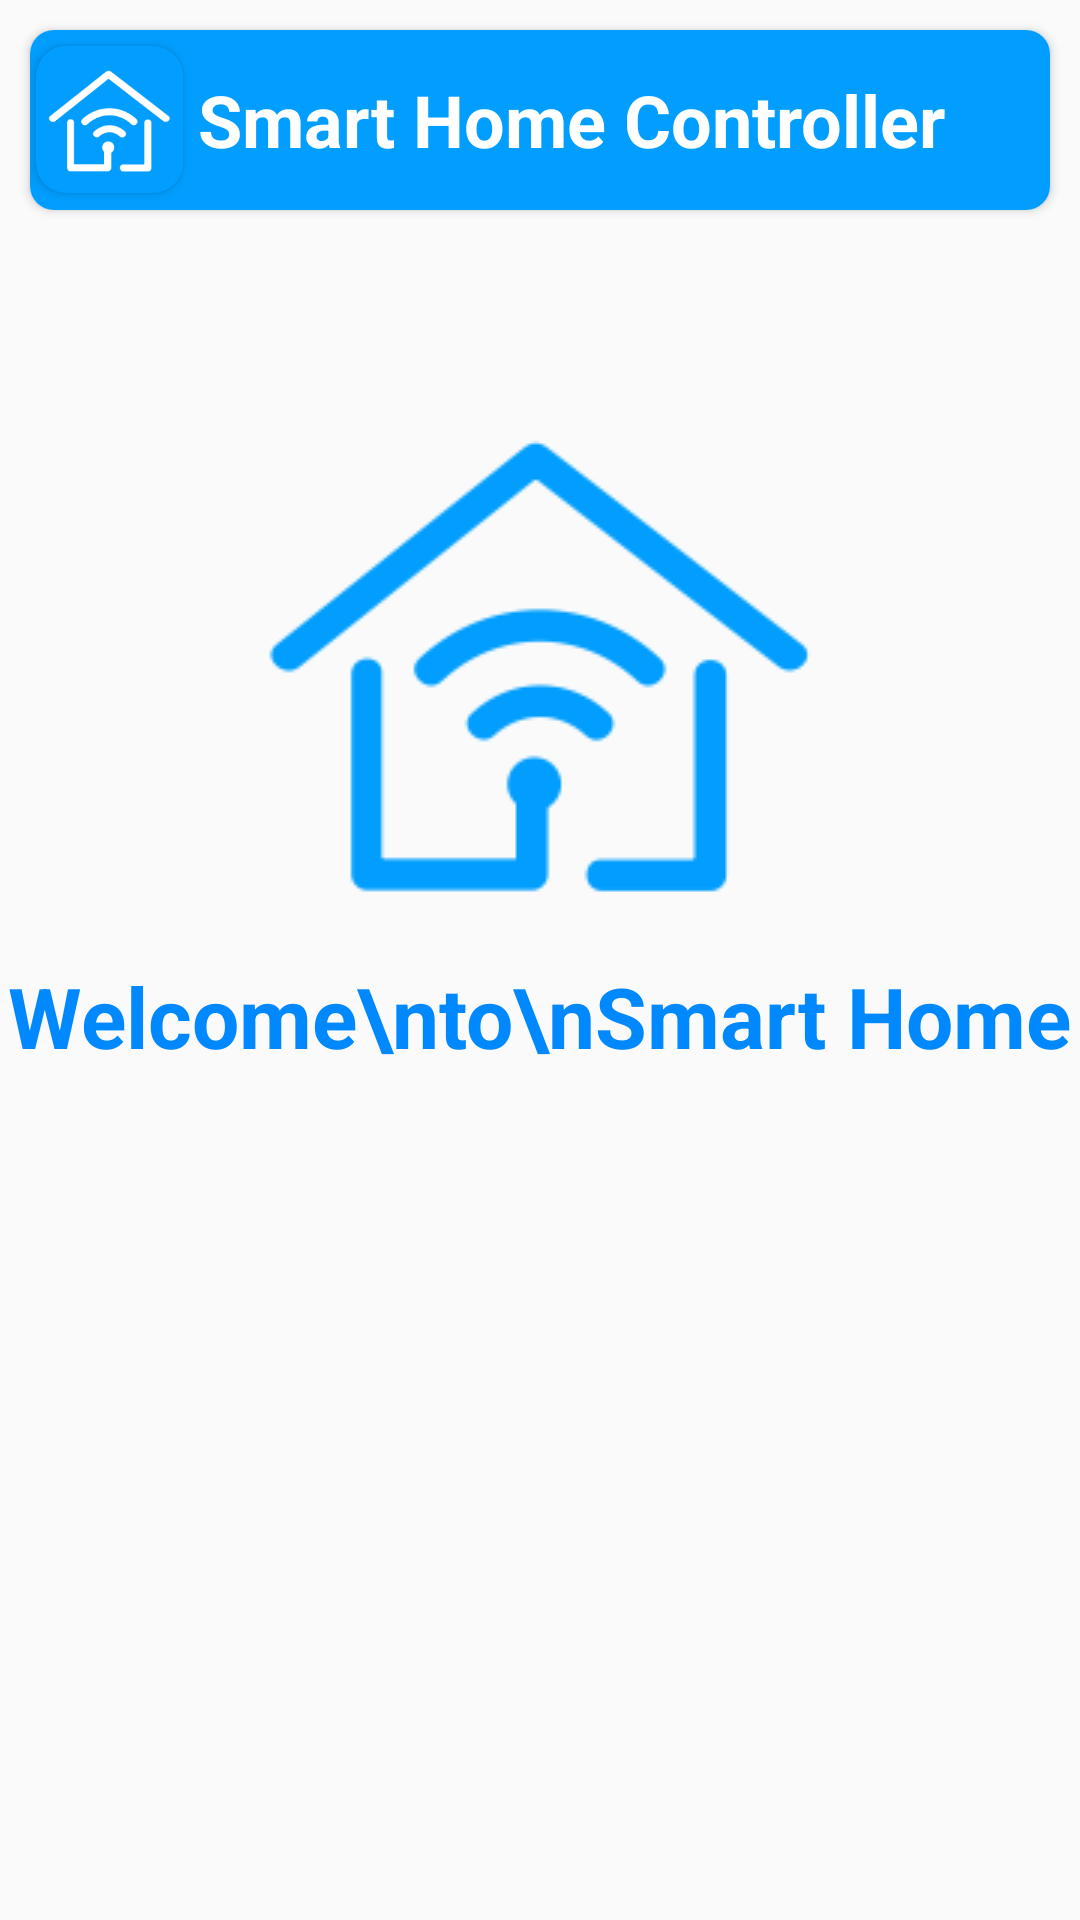

Layout XML and referenced resources for this Android screen:
<!-- AndroidManifest.xml: application theme AppTheme -->
<!-- res/layout/activity_splash.xml -->
<?xml version="1.0" encoding="utf-8"?>
<LinearLayout xmlns:android="http://schemas.android.com/apk/res/android"
    xmlns:app="http://schemas.android.com/apk/res-auto"
    xmlns:tools="http://schemas.android.com/tools"
    android:layout_width="match_parent"
    android:layout_height="match_parent"
    android:orientation="vertical"
    tools:context=".Splash">

    <android.support.v7.widget.CardView
        android:layout_width="match_parent"
        android:layout_height="wrap_content"
        android:layout_margin="10dp"
        app:cardCornerRadius="8dp">
        <LinearLayout
            android:layout_width="match_parent"
            android:layout_height="60dp"
            android:orientation="horizontal"
            android:layout_gravity="center"
            android:background="@color/colorPrimaryDark">
            <android.support.v7.widget.CardView
                android:layout_width="wrap_content"
                android:layout_height="wrap_content"
                android:layout_gravity="center"
                app:cardCornerRadius="10dp"
                android:layout_marginLeft="2dp"
                app:cardBackgroundColor="@color/colorPrimaryDark">
                <ImageView
                    android:layout_width="45dp"
                    android:layout_height="45dp"
                    android:layout_margin="2dp"
                    android:layout_gravity="center"
                    android:tint="#fff"
                    android:src="@drawable/sm2"/>
            </android.support.v7.widget.CardView>

            <TextView
                android:layout_width="wrap_content"
                android:layout_height="50dp"
                android:layout_gravity="center"
                android:layout_marginTop="5dp"
                android:gravity="center"
                android:text="Smart Home Controller"
                android:textSize="24dp"
                android:textStyle="bold"
                android:layout_margin="5dp"
                android:textColor="#fff"/>
        </LinearLayout>
    </android.support.v7.widget.CardView>

    <ImageView
        android:layout_width="wrap_content"
        android:layout_height="wrap_content"
        android:src="@drawable/sm2"
        android:layout_gravity="center"
        android:tint="@color/colorPrimaryDark"
        android:layout_marginTop="40dp"/>
    <TextView
        android:layout_width="wrap_content"
        android:layout_height="wrap_content"
        android:textSize="28dp"
        android:text="Welcome\nto\nSmart Home"
        android:gravity="center"
        android:layout_gravity="center"
        android:textColor="@color/colorPrimary"
        android:textStyle="bold"/>



</LinearLayout>
<!-- resources referenced by this layout -->
<resources>
  <color name="colorPrimary">#0088ff</color>
  <color name="colorPrimaryDark">#019eff</color>
  <!-- drawable sm2: png bitmap (drawable, 6598 bytes) -->
  <style name="AppTheme" parent="Theme.AppCompat.Light.NoActionBar">
          
          <item name="colorPrimary">@color/colorPrimary</item>
          <item name="colorPrimaryDark">@color/colorPrimaryDark</item>
          <item name="colorAccent">@color/colorAccent</item>
      </style>
  <color name="colorAccent">#009dff</color>
</resources>
